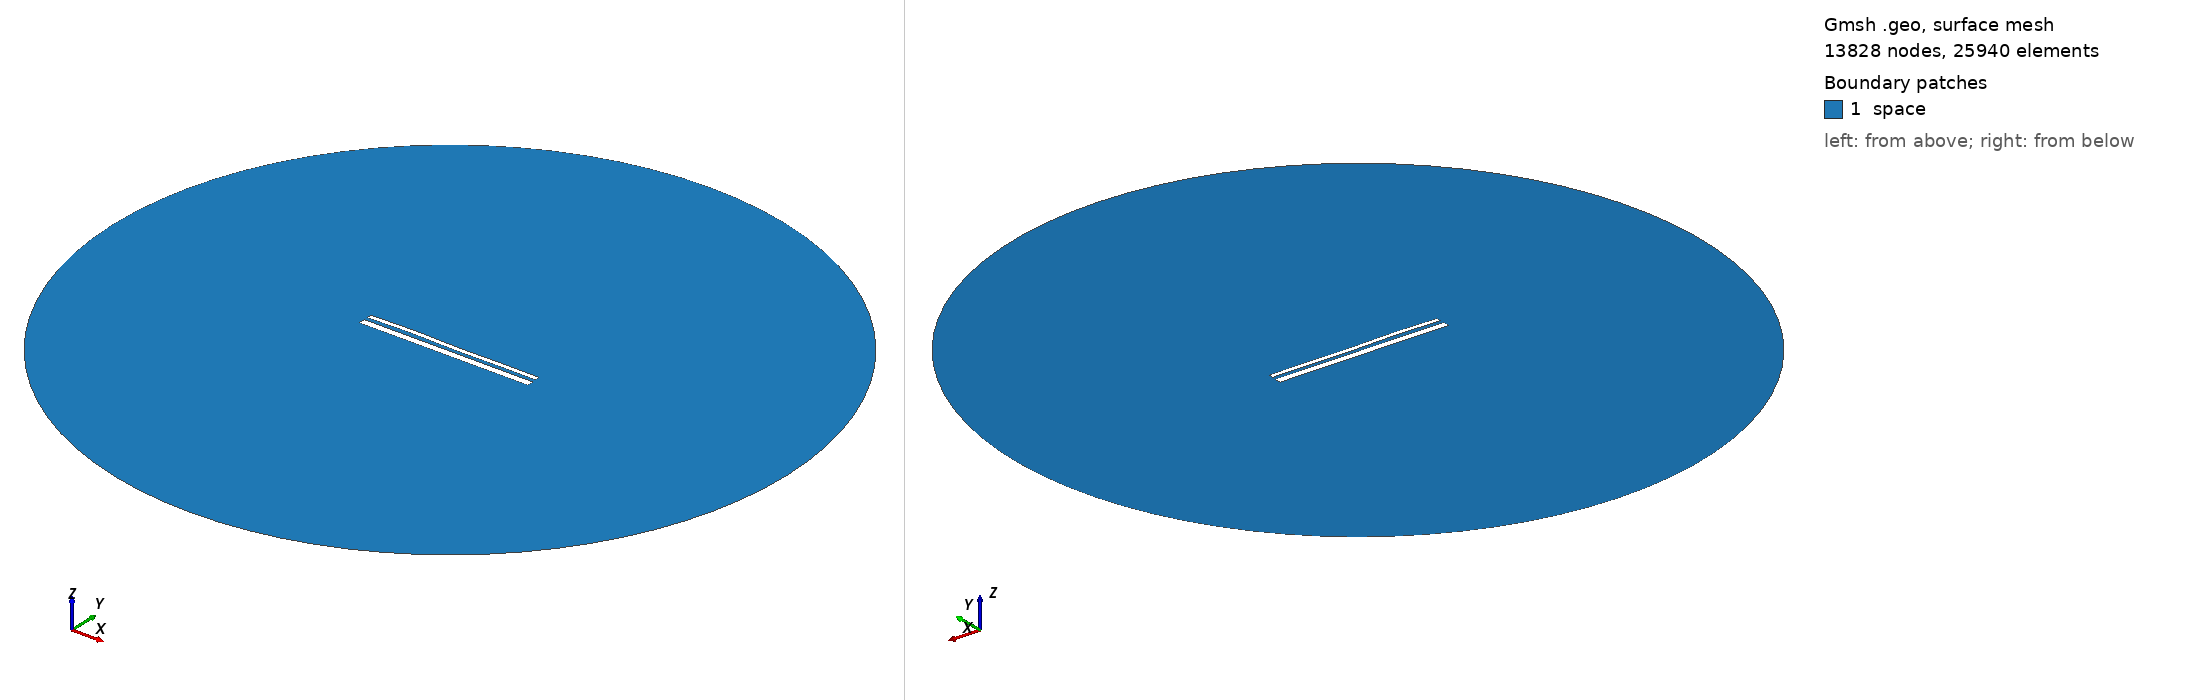

Gmsh geometry script, surface-meshed: 13828 nodes, 25940 surface elements. Boundary patches (legend numbers): 1 space. Left view from above one corner, right view from below the opposite corner. Legend entries are the model's physical surfaces. The drawing asked Gmsh for element sizes between 1% and 20% of the model's largest extent; the script's own settings can give other sizes.

=== 13475.geo (drawn) ===
//---------------------------------------
// Geometry kernel
//---------------------------------------

SetFactory("OpenCASCADE");



//---------------------------------------
// Parameters of the geometry
//---------------------------------------

// Overetch of the upper plate
overetch = 0.5;

// Distance between the plates
distance = 1.75;

// Discretization over the x axis (for the deformation)
nx = 50; 

// Length of the plate
L = 100 - overetch; 

// Number of modes
n = 4; 

// 1st mode coefficient
coeff(1) = 0.0;
beta(1) = 0.596864 * 3.1415926535 / L;

// 2nd mode coefficient
coeff(2) = 0.07499999999999998;
beta(2) = 1.49418 * 3.1415926535 / L;

// 3rd mode coefficient
coeff(3) = 0.15;
beta(3) = 2.50025 * 3.1415926535 / L;

// 4th mode coefficient
coeff(4) = 0.15;
beta(4) = 3.49999 * 3.1415926535 / L;



//---------------------------------------
// Upper plate (deformed rectangle)
//---------------------------------------

// Coordiantes of the upper plate
xmin = -50;
xmax = 50 - overetch;

// Height of the upper plate
yheight = 4 - 2 * overetch;

// Indexes of the points
UpperID[] = {};
LowerID[] = {};
LeftID[] = {};
RightID[] = {};

// Point index
p = 1;

// Horizontal edges
For i In {1:nx}
    x = xmin + (i-1)*(xmax - xmin)/(nx-1);

    y_bottom = distance / 2 + overetch;
    For j In {1:n}
        C = (Cosh(beta(j)*L) + Cos(beta(j)*L)) / (Sinh(beta(j)*L) + Sin(beta(j)*L));
        y_bottom  = y_bottom + coeff(j) * (Cosh(beta(j)*(x+50)) - Cos(beta(j)*(x+50)) - C * (Sinh(beta(j)*(x+50)) - Sin(beta(j)*(x+50))));
    EndFor

    y_top = y_bottom + yheight;

    Point(p) = {x, y_top, 0, 1.0};
    UpperID[i] = p;
    p = p + 1;

    Point(p) = {x, y_bottom, 0, 1.0};
    LowerID[i] = p;
    p = p + 1;
EndFor

// Create point lists
UpperPts[] = {}; LowerPts[] = {};
For i In {1:nx}
  UpperPts[] += {UpperID[i]};
  LowerPts[] += {LowerID[i]};
EndFor

// Build splines
Spline(1) = {UpperPts[]};
Spline(2) = {LowerPts[]};
Line(3) = {LowerPts[nx-1], UpperPts[nx-1]};
Line(4) = {LowerPts[0], UpperPts[0]};

// Build the plane surface
Curve Loop(1) = {2, 3, -1, -4};
Plane Surface(1) = {1};



//---------------------------------------
// Lower plate (rectangle)
//---------------------------------------

// Vertices
Point(1001) = {-50, -1, 0, 1.0};
Point(1002) = { 50, -1, 0, 1.0};
Point(1003) = { 50,  -5, 0, 1.0};
Point(1004) = {-50,  -5, 0, 1.0};

// Edges
Line(5) = {1001, 1002};
Line(6) = {1002, 1003};
Line(7) = {1003, 1004};
Line(8) = {1004, 1001};

// Plane surface
Line Loop(2) = {5, 6, 7, 8};
Plane Surface(2) = {2}; 



//---------------------------------------
// Outer (fictious) boundary
//---------------------------------------

// Points
Point(1005) = {0, 0, 0};       // Center
Point(1006) = {200, 0, 0};     // Start point
Point(1007) = {0, 200, 0};     // 90 degrees
Point(1008) = {-200, 0, 0};    // 180 degrees
Point(1009) = {0, -200, 0};    // 270 degrees

// Circle arcs (each needs start, center, end)
Circle(9) = {1006, 1005, 1007};
Circle(10) = {1007, 1005, 1008};
Circle(11) = {1008, 1005, 1009};
Circle(12) = {1009, 1005, 1006};

// Plane surface for the entire domain
Curve Loop(3) = {9, 10, 11, 12};
Surface(3) = {3};

// Subtract the plates from the whole domain to obtain the actual domain where we want to solve the equations
BooleanDifference{ Surface{3}; Delete; }{ Surface{1}; Surface{2}; Delete; }




//---------------------------------------
// Transfinite Lines/Curves
//---------------------------------------

// Set the number of points on the boundaries
r = 7;

// Plates
Transfinite Curve {1, 2} = 50*r Using Progression 1;
Transfinite Curve {3, 4} = 2*r Using Progression 1;
Transfinite Line {5, 7} = 50*r Using Progression 1;
Transfinite Line {6, 8} = 2*r Using Progression 1;

// Outer boundary
Transfinite Line {9, 10, 11, 12} = 20 Using Progression 1;



//---------------------------------------
// Physical groups
//---------------------------------------                

// Physical curves (boundaries)
Physical Line("force_segment", 10) = {2};
Physical Line("upper_plate", 11) = {1, 3, 4};
Physical Line("lower_plate", 12) = {5, 6, 7, 8};
Physical Line("boundary", 20) = {9, 10, 11, 12};

// Physical Surfaces
Physical Surface("space", 30) = {3};



//---------------------------------------
// 6. Generate the Mesh
//---------------------------------------

// 2D mesh generation
Mesh 2;
